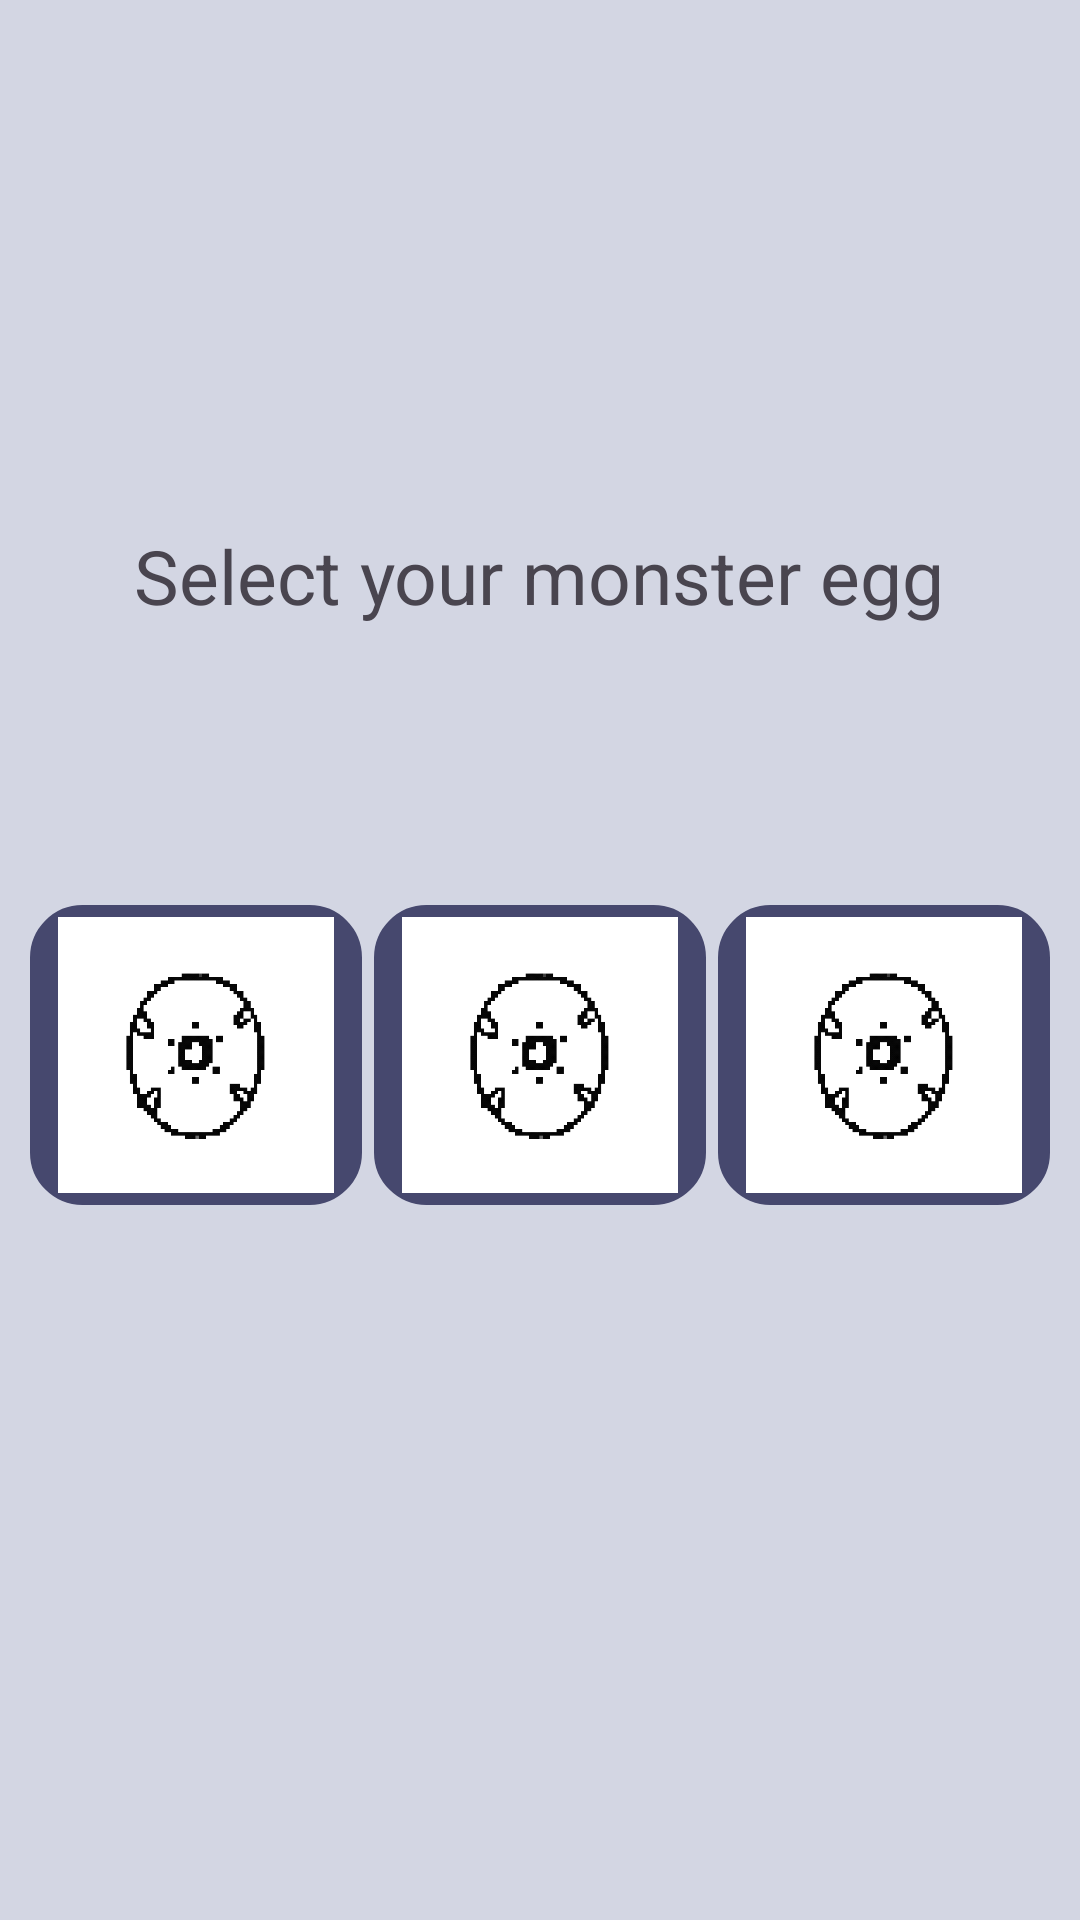

Layout XML and referenced resources for this Android screen:
<!-- AndroidManifest.xml: application theme Theme.MonsterClockV1 -->
<!-- res/layout/egg_select.xml -->
<LinearLayout xmlns:android="http://schemas.android.com/apk/res/android"
    android:layout_width="match_parent"
    android:layout_height="match_parent"
    android:orientation="vertical"
    android:gravity="center"
    android:padding="8dp"
    android:background="#D3D6E3">

    <TextView
        android:layout_width="wrap_content"
        android:layout_height="wrap_content"
        android:text="Select your monster egg"
        android:textSize="25dp"
        android:layout_marginBottom="30dp"
        />

    <LinearLayout
        android:layout_width="match_parent"
        android:layout_height="226dp"
        android:gravity="center"
        android:orientation="horizontal">

        <ImageView
            android:id="@+id/eggSelectImageView1"
            android:tag="@string/morning_egg_name"
            android:layout_width="0dp"
            android:layout_height="100dp"
            android:layout_margin="2dp"
            android:padding="4dp"
            android:layout_weight="1"
            android:background="@drawable/border_style"
            android:src="@drawable/monster_morning_egg_focused" />

        <ImageView
            android:id="@+id/eggSelectImageView2"
            android:tag="@string/balance_egg_name"
            android:layout_width="0dp"
            android:layout_height="100dp"
            android:layout_margin="2dp"
            android:padding="4dp"
            android:layout_weight="1"
            android:background="@drawable/border_style"
            android:src="@drawable/monster_morning_egg_focused" />

        <ImageView
            android:id="@+id/eggSelectImageView3"
            android:tag="@string/night_egg_name"
            android:layout_width="0dp"
            android:layout_height="100dp"
            android:layout_margin="2dp"
            android:padding="4dp"
            android:layout_weight="1"
            android:background="@drawable/border_style"
            android:src="@drawable/monster_morning_egg_focused" />
    </LinearLayout>
</LinearLayout>
<!-- resources referenced by this layout -->
<resources>
  <!-- drawable border_style (drawable) -->
  <?xml version="1.0" encoding="utf-8"?>
  <shape xmlns:android="http://schemas.android.com/apk/res/android">
      <solid android:color="@android:color/transparent"/> 
      <stroke
          android:width="15dp"
          android:color="#46486E"/>     
      <corners android:radius="10dp"/>   
  </shape>
  <!-- drawable monster_morning_egg_focused: gif bitmap (drawable, 23748 bytes) -->
  <string name="balance_egg_name">Balance Egg</string>
  <string name="morning_egg_name">Morning Egg</string>
  <string name="night_egg_name">Night Egg</string>
  <style name="Theme.MonsterClockV1" parent="Base.Theme.MonsterClockV1" />
  <style name="Base.Theme.MonsterClockV1" parent="Theme.Material3.DayNight.NoActionBar">
          
          
      </style>
</resources>
